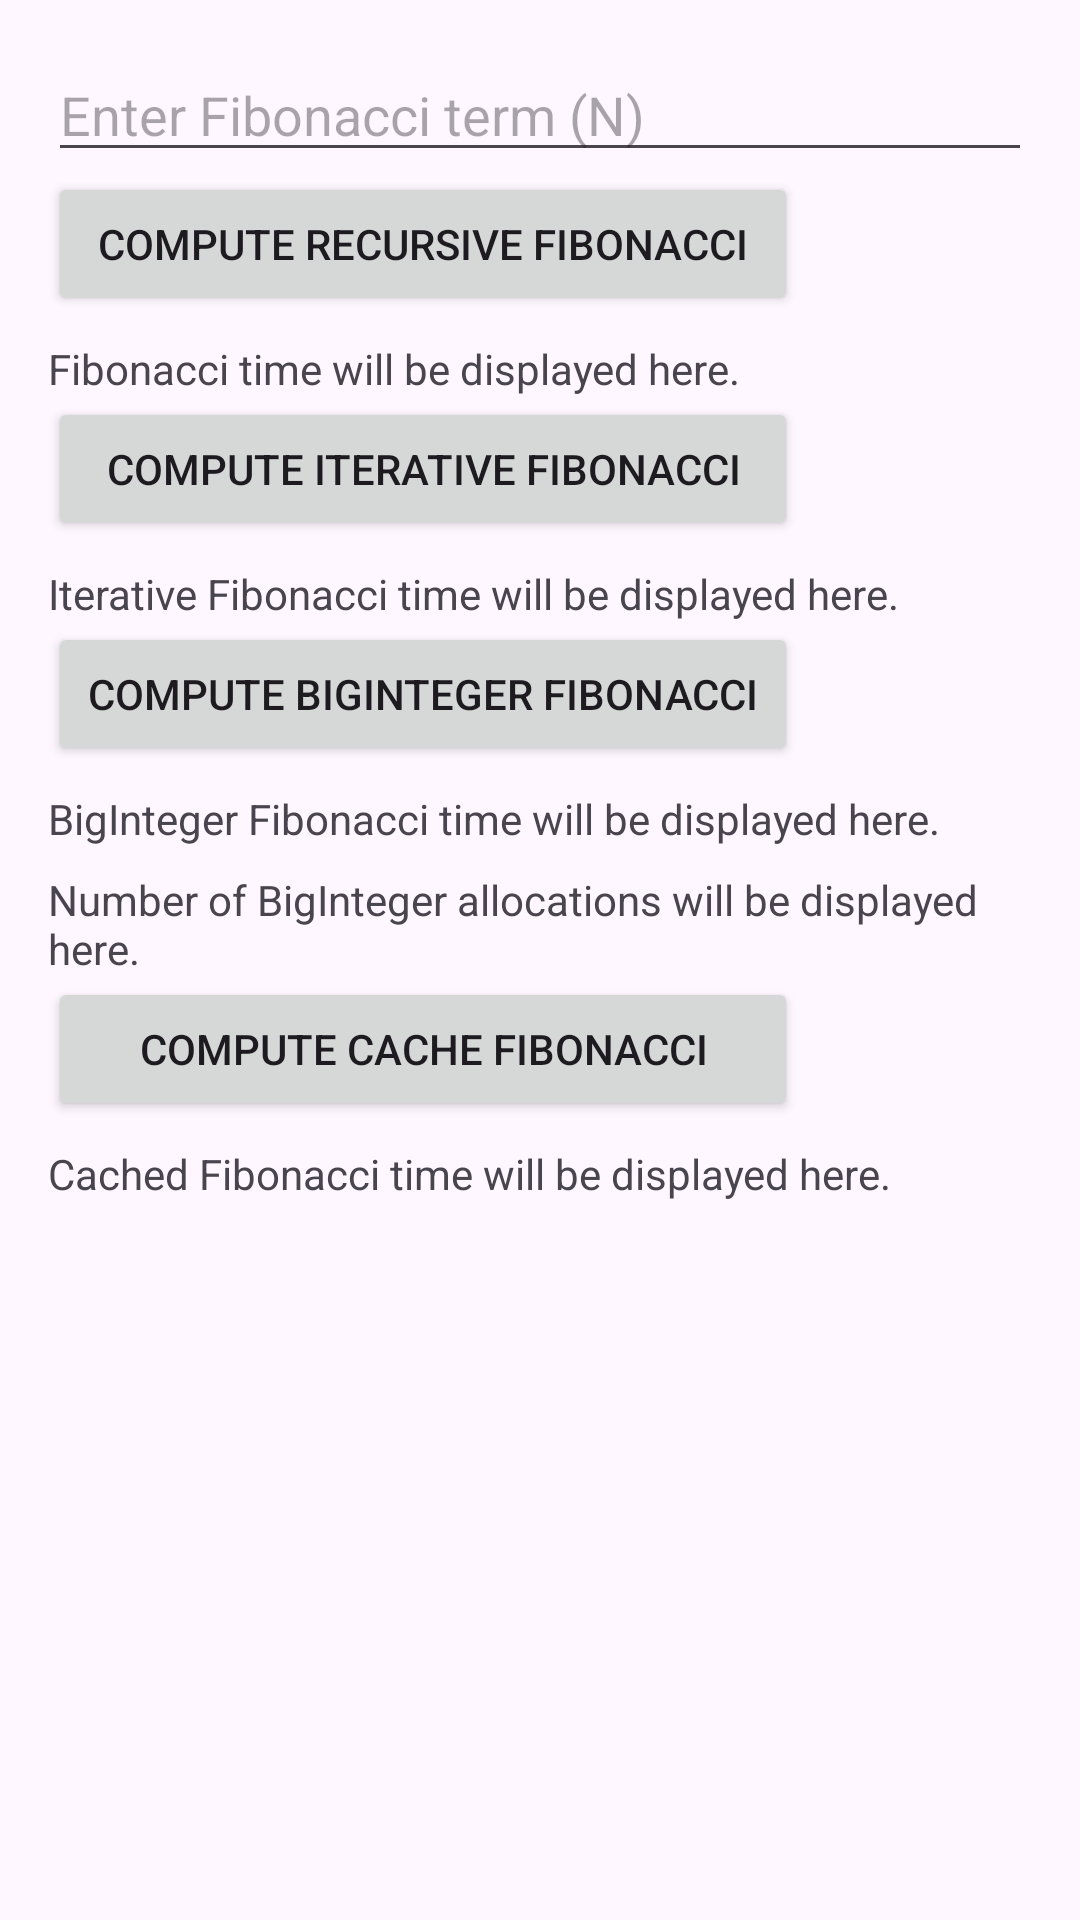

Here is an Android app screen rendered from its layout file. Give the layout XML and the strings, colors and styles it references.
<!-- AndroidManifest.xml: application theme Theme.ToiUu -->
<!-- res/layout/activity_main.xml -->
<?xml version="1.0" encoding="utf-8"?>
<LinearLayout xmlns:android="http://schemas.android.com/apk/res/android"
    android:layout_width="match_parent"
    android:layout_height="match_parent"
    android:orientation="vertical"
    android:padding="16dp">

    <EditText
        android:id="@+id/inputN"
        android:layout_width="match_parent"
        android:layout_height="wrap_content"
        android:hint="Enter Fibonacci term (N)" />

    <Button
        android:id="@+id/btnFibonacci"
        android:layout_width="250dp"
        android:layout_height="wrap_content"
        android:text="Compute Recursive Fibonacci" />

    <TextView
        android:id="@+id/FibResult"
        android:layout_width="wrap_content"
        android:layout_height="wrap_content"
        android:paddingTop="8dp"
        android:text="Fibonacci time will be displayed here." />

    <Button
        android:id="@+id/btnIterativeFibonacci"
        android:layout_width="250dp"
        android:layout_height="wrap_content"
        android:text="Compute Iterative Fibonacci" />

    <TextView
        android:id="@+id/IterFibResult"
        android:layout_width="wrap_content"
        android:layout_height="wrap_content"
        android:paddingTop="8dp"
        android:text="Iterative Fibonacci time will be displayed here." />

    <Button
        android:id="@+id/btnBigIntegerFibonacci"
        android:layout_width="250dp"
        android:layout_height="wrap_content"
        android:text="Compute BigInteger Fibonacci" />

    <TextView
        android:id="@+id/BigIntegerFibResult"
        android:layout_width="wrap_content"
        android:layout_height="wrap_content"
        android:paddingTop="8dp"
        android:text="BigInteger Fibonacci time will be displayed here." />

    <TextView
        android:id="@+id/BigIntegerAllocations"
        android:layout_width="wrap_content"
        android:layout_height="wrap_content"
        android:paddingTop="8dp"
        android:text="Number of BigInteger allocations will be displayed here." />

    <Button
        android:id="@+id/btnCachedFibonacci"
        android:layout_width="250dp"
        android:layout_height="wrap_content"
        android:text="Compute Cache Fibonacci" />

    <TextView
        android:id="@+id/CachedFibResult"
        android:layout_width="wrap_content"
        android:layout_height="wrap_content"
        android:paddingTop="8dp"
        android:text="Cached Fibonacci time will be displayed here." />

</LinearLayout>
<!-- resources referenced by this layout -->
<resources>
  <style name="Theme.ToiUu" parent="Base.Theme.ToiUu" />
  <style name="Base.Theme.ToiUu" parent="Theme.Material3.DayNight.NoActionBar">
          
          
      </style>
</resources>
